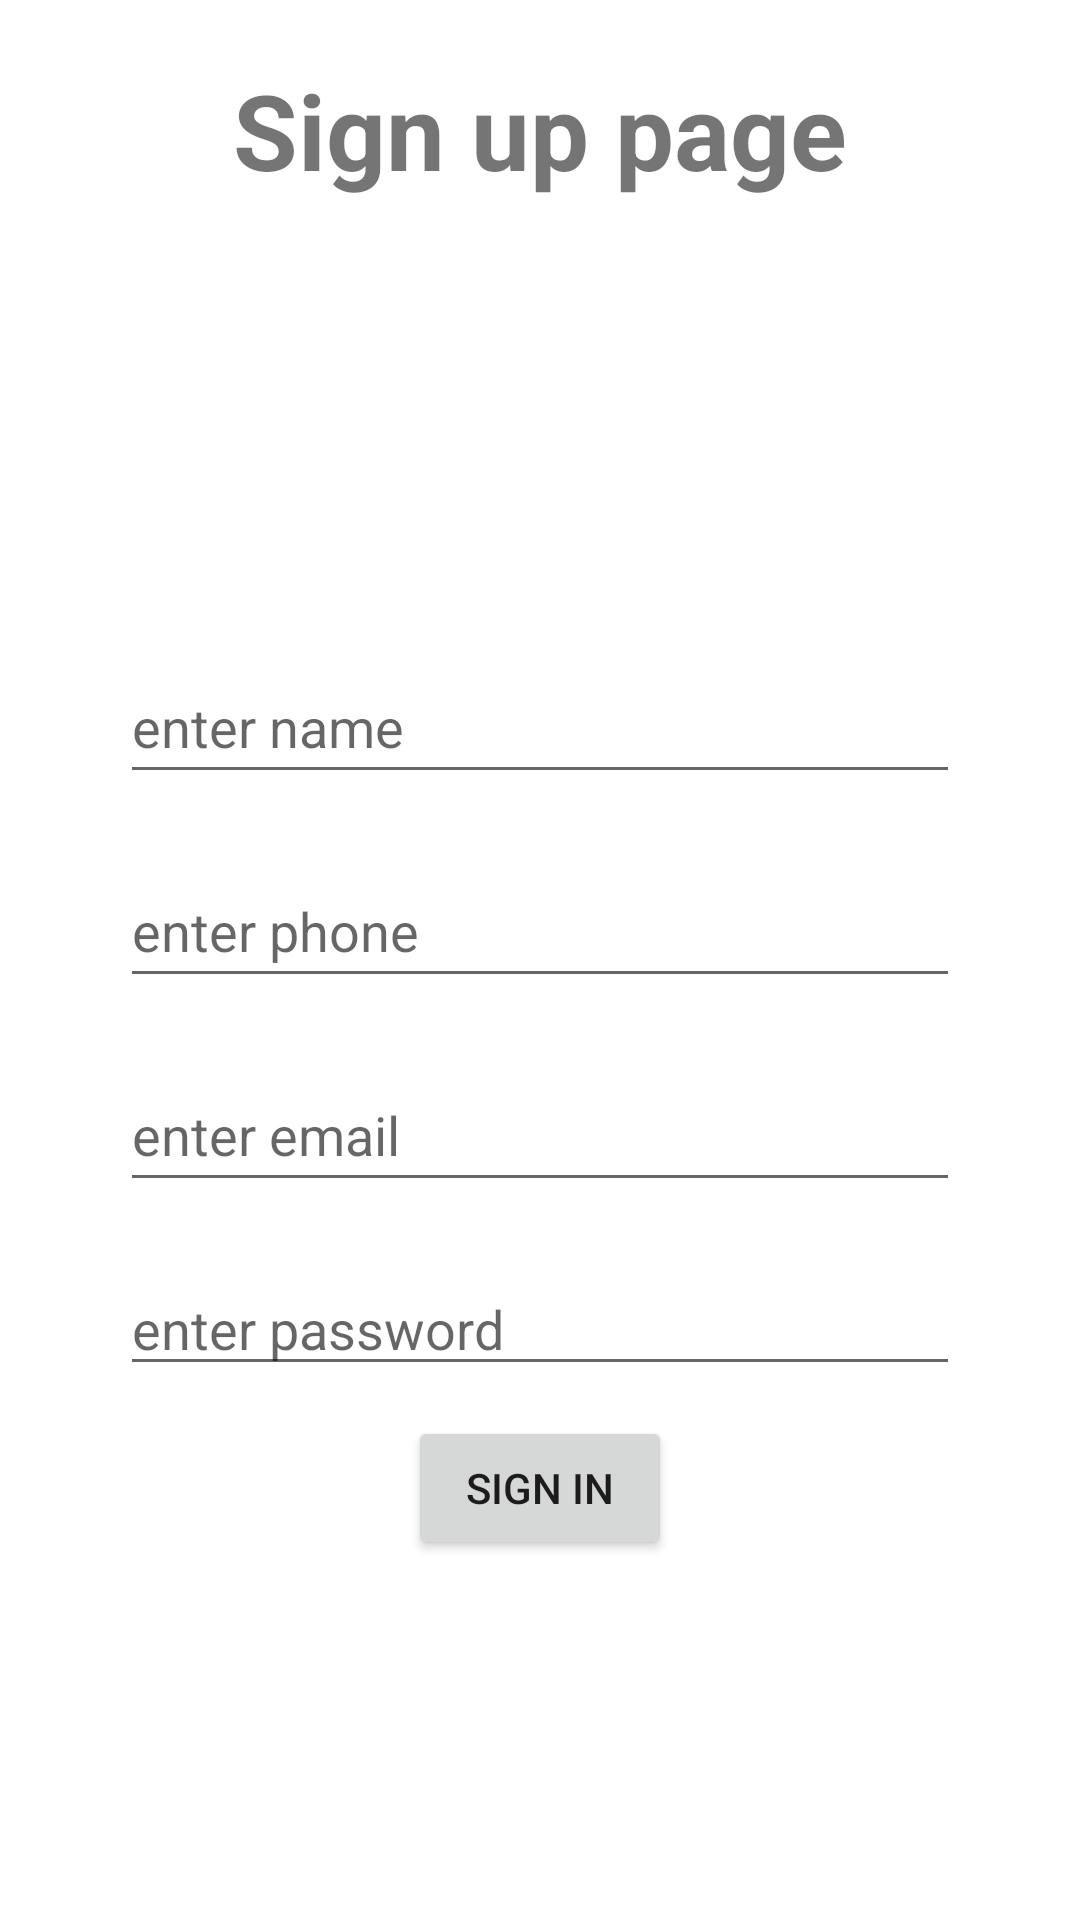

Reconstruct the res/layout file that produces this screen, plus the resources it refers to.
<!-- AndroidManifest.xml: application theme Theme.Authenticationdemo -->
<!-- res/layout/activity_signup.xml -->
<?xml version="1.0" encoding="utf-8"?>
<LinearLayout xmlns:android="http://schemas.android.com/apk/res/android"
    xmlns:app="http://schemas.android.com/apk/res-auto"
    xmlns:tools="http://schemas.android.com/tools"
    android:layout_width="match_parent"
    android:layout_height="match_parent"
    android:orientation="vertical"
    tools:context=".signup">

    <TextView
        android:layout_width="match_parent"
        android:layout_height="wrap_content"
        android:layout_marginTop="20dp"
        android:gravity="center"
        android:text="Sign up page"
        android:textSize="35dp"
        android:textStyle="bold"
        android:id="@+id/tvsignup"

        />
    <EditText
        android:id="@+id/ednamesignup"
        android:layout_width="match_parent"
        android:layout_height="wrap_content"
        android:layout_marginHorizontal="40dp"
        android:layout_marginTop="150dp"
        android:hint="enter name"

        android:minHeight="48dp" />
    <EditText
        android:id="@+id/edphone"
        android:layout_width="match_parent"
        android:layout_height="wrap_content"
        android:layout_marginHorizontal="40dp"
        android:layout_marginTop="20dp"
        android:hint="enter phone"

        android:minHeight="48dp" />

    <EditText
        android:id="@+id/edemailsignup"
        android:layout_width="match_parent"
        android:layout_height="wrap_content"
        android:layout_marginHorizontal="40dp"
        android:layout_marginTop="20dp"
        android:hint="enter email"
        android:inputType="textEmailAddress"
        android:minHeight="48dp" />

    <EditText
        android:id="@+id/edpasswordsignup"
        android:layout_width="match_parent"
        android:layout_height="wrap_content"
        android:layout_marginHorizontal="40dp"
        android:layout_marginTop="20dp"
        android:hint="enter password"

        />

    <Button
        android:layout_width="wrap_content"
        android:layout_height="wrap_content"
        android:text="sign in"
        android:layout_marginTop="10dp"
        android:layout_gravity="center"
        android:id="@+id/btnsignup"

        />

</LinearLayout>
<!-- resources referenced by this layout -->
<resources>
  <style name="Theme.Authenticationdemo" parent="Theme.MaterialComponents.DayNight.DarkActionBar">
          
          <item name="colorPrimary">@color/purple_500</item>
          <item name="colorPrimaryVariant">@color/purple_700</item>
          <item name="colorOnPrimary">@color/white</item>
          
          <item name="colorSecondary">@color/teal_200</item>
          <item name="colorSecondaryVariant">@color/teal_700</item>
          <item name="colorOnSecondary">@color/black</item>
          
          <item name="android:statusBarColor">?attr/colorPrimaryVariant</item>
          
      </style>
  <!-- not gathered from this repository: default colours our renderer supplied (Android Studio template values) -->
  <color name="purple_500">#FF6200EE</color>
  <color name="purple_700">#FF3700B3</color>
  <color name="teal_200">#FF03DAC5</color>
  <color name="teal_700">#FF018786</color>
  <color name="black">#FF000000</color>
  <color name="white">#FFFFFFFF</color>
</resources>
